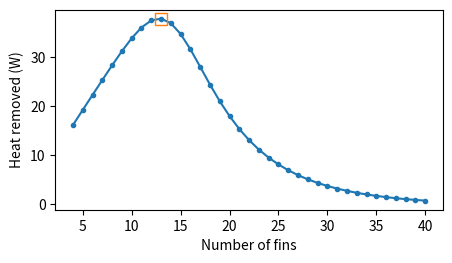

The matplotlib source for this figure:
# Example 15.2: best fin count for a natural-convection heat sink
import numpy as np
import matplotlib.pyplot as plt

W, L, H, T = 0.100, 0.100, 0.040, 1.5e-3  # width, height, fin, m
K_AL = 200.0                  # extruded aluminum, W/(m K)
T_B, T_INF = 80.0, 25.0       # base and room air, degC
NU, ALPHA, K_AIR = 18.41e-6, 26.2e-6, 0.0282   # air at 325 K, SI
BETA = 1 / (273.15 + (T_B + T_INF) / 2)        # ideal gas, 1/K
dT = T_B - T_INF                               # K

n = np.arange(4, 41)                     # candidate fin counts
s = (W - n * T) / (n - 1)                # fin spacing, m
ra = 9.81 * BETA * dT * s**3 / (NU * ALPHA)        # Ra_S
nu_s = (576 / (ra * s / L)**2
        + 2.873 / (ra * s / L)**0.5)**-0.5         # Nusselt
h = nu_s * K_AIR / s                     # W/(m^2 K)
lc = H + T / 2                           # corrected fin length, m
m_fin = np.sqrt(2 * h / (K_AL * T))      # 1/m
eta = np.tanh(m_fin * lc) / (m_fin * lc)           # fin efficiency
q = h * dT * (n * eta * 2 * lc * L + (W - n * T) * L)   # W

k = np.argmax(q)
print(f'Best fin count: {n[k]}, spacing {s[k] * 1e3:.2f} mm')
print(f'h = {h[k]:.2f} W/(m^2 K), fin efficiency {eta[k]:.3f}')
print(f'Heat removed: {q[k]:.1f} W, R = {dT / q[k]:.3f} K/W')
ra_l = 9.81 * BETA * dT * L**3 / (NU * ALPHA)
print(f'Check: S_opt = 2.714 L / Ra_L^0.25 = '
      f'{2.714 * L / ra_l**0.25 * 1e3:.2f} mm')

plt.figure(figsize=(5, 2.6))
plt.plot(n, q, 'o-', ms=3)
plt.plot(n[k], q[k], 's', ms=8, mfc='none')
plt.xlabel('Number of fins')
plt.ylabel('Heat removed (W)')
plt.show()
